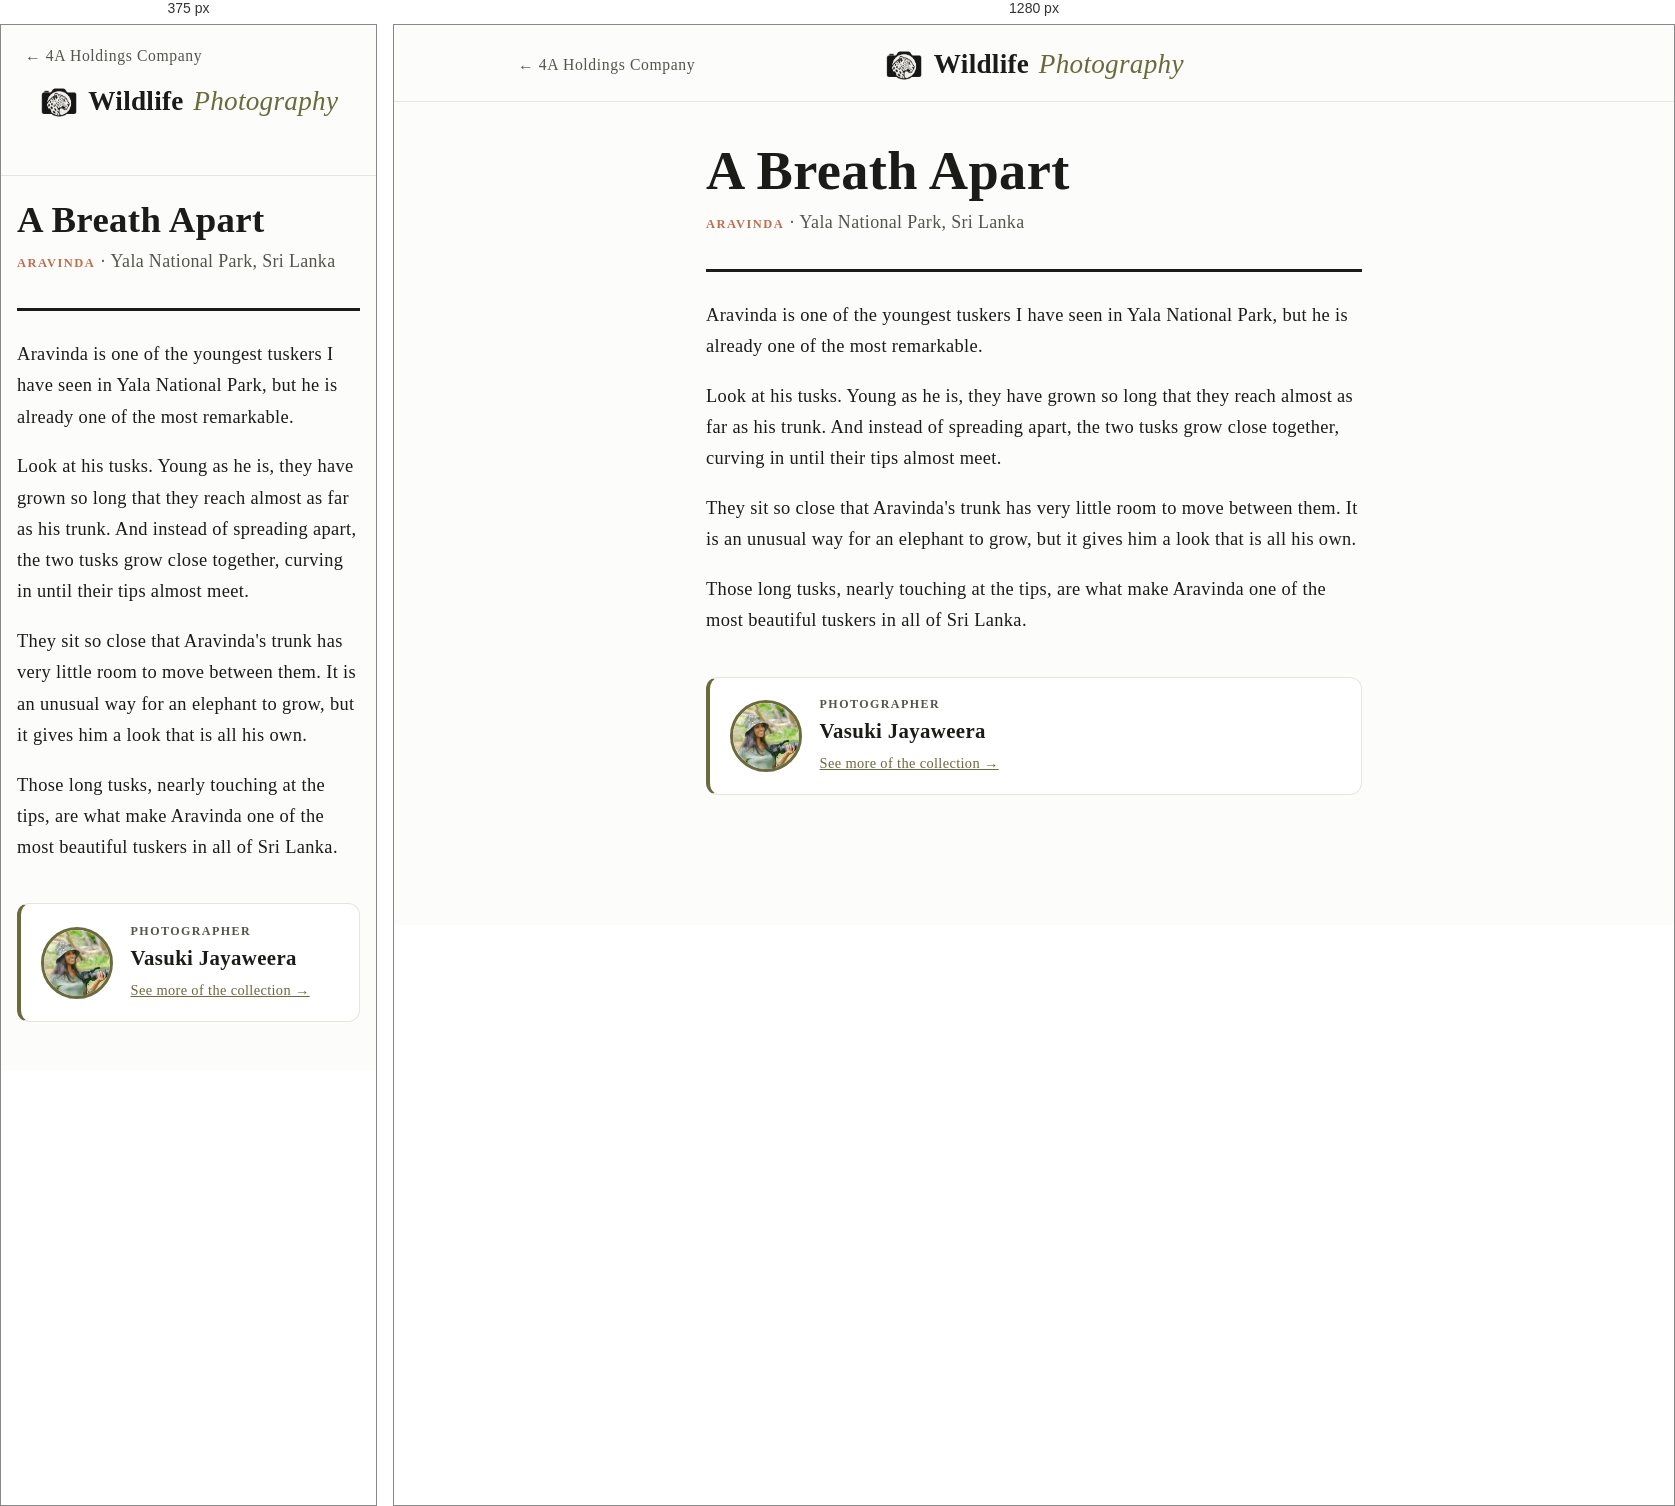
Rendered at 375 px and 1280 px, left to right.

<!-- file: aravinda.html -->
<!DOCTYPE html>
<html lang="en">
<head>
<!-- generated by scripts/build-stories.py from the Word document in Stories for the Print -->
<meta charset="UTF-8">
<meta name="viewport" content="width=device-width, initial-scale=1.0">
<!-- Google tag (gtag.js) -->
<script async src="https://www.googletagmanager.com/gtag/js?id=G-SS82YDJ0GN"></script>
<script>
  window.dataLayer = window.dataLayer || [];
  function gtag(){dataLayer.push(arguments);}
  gtag('js', new Date());

  gtag('config', 'G-SS82YDJ0GN');
</script>
<title>A Breath Apart — Wildlife Photography</title>
<!-- Story page reached from the QR code on a print: keep it out of search results. -->
<meta name="robots" content="noindex, nofollow">
<meta name="description" content="The story behind A Breath Apart, a wildlife print of Aravinda from Yala National Park.">
<link rel="canonical" href="https://4aholdingscompany.com/wildlife/stories/aravinda.html">
<link rel="icon" type="image/png" href="/favicon.png">
<link rel="stylesheet" href="../assets/style.css?v=6">
<style>
  .story { max-width: 44rem; margin: 0 auto; padding: 2.5rem 1.5rem 4rem; }
  .story-photo { margin: 0 0 2rem; }
  .story-photo img { width: 100%; height: auto; border-radius: 0.5rem; border: 1px solid var(--line); }
  .story-photo + .story-photo { margin-top: -1rem; }
  .story-eyebrow {
    font-size: 0.78rem;
    font-weight: 600;
    letter-spacing: 0.12em;
    text-transform: uppercase;
    color: var(--accent-warm);
  }
  .story h1 {
    font-family: var(--font-display);
    font-size: clamp(2.3rem, 8vw, 3.4rem);
    line-height: 1.08;
    margin: 0 0 0.5rem;
    text-wrap: balance;
  }
  .story-park { margin: 0 0 2rem; color: var(--ink-soft); }
  .story-body {
    border-top: 3px solid var(--ink);
    padding-top: 1.75rem;
    display: flex;
    flex-direction: column;
    gap: 1.15rem;
    font-family: var(--font-display);
    font-size: 1.15rem;
    line-height: 1.7;
  }
  .story-body p { margin: 0; }
  .story-credit {
    margin-top: 2.5rem;
    display: flex;
    align-items: center;
    gap: 1.1rem;
    padding: 1.1rem 1.25rem;
    background: var(--paper-raised);
    border: 1px solid var(--line);
    border-left: 4px solid var(--accent);
    border-radius: 0.75rem;
  }
  .story-credit img {
    flex: none;
    width: 4.5rem;
    height: 4.5rem;
    border-radius: 50%;
    object-fit: cover;
    object-position: center 30%;
    border: 3px solid var(--accent);
  }
  .story-credit p { margin: 0; }
  .story-credit .credit-label {
    font-size: 0.75rem;
    font-weight: 600;
    letter-spacing: 0.12em;
    text-transform: uppercase;
    color: var(--ink-soft);
  }
  .story-credit .credit-name { font-family: var(--font-display); font-size: 1.3rem; font-weight: 600; }
  .story-credit a { color: var(--accent); font-size: 0.9rem; }
  @media (max-width: 40rem) { .story { padding: 1.5rem 1rem 3rem; } }
</style>
</head>
<body>

<div class="topbar">
  <div class="topbar-inner">
    <a class="home-link" href="/">&larr; 4A Holdings Company</a>
    <a class="brand" href="../index.html"><img class="brand-icon" src="../assets/brand/wildlife-icon.png" alt="">Wildlife <span>Photography</span></a>
    <span class="home-link-spacer" aria-hidden="true">&larr; 4A Holdings Company</span>
  </div>
</div>

<main class="story">
  <h1>A Breath Apart</h1>
  <p class="story-park"><span class="story-eyebrow">Aravinda</span> &middot; Yala National Park, Sri Lanka</p>
  <div class="story-body">
    <p>Aravinda is one of the youngest tuskers I have seen in Yala National Park, but he is already one of the most remarkable.</p>
    <p>Look at his tusks. Young as he is, they have grown so long that they reach almost as far as his trunk. And instead of spreading apart, the two tusks grow close together, curving in until their tips almost meet.</p>
    <p>They sit so close that Aravinda&#x27;s trunk has very little room to move between them. It is an unusual way for an elephant to grow, but it gives him a look that is all his own.</p>
    <p>Those long tusks, nearly touching at the tips, are what make Aravinda one of the most beautiful tuskers in all of Sri Lanka.</p>
  </div>
  <aside class="story-credit"><img src="images/photographer-88fed083e0.jpg" width="400" height="398" alt="Vasuki Jayaweera"><div><p class="credit-label">Photographer</p><p class="credit-name">Vasuki Jayaweera</p><a href="../index.html">See more of the collection &rarr;</a></div></aside>
</main>

<script src="/assets/site-links.js?v=2" defer></script>
</body>
</html>


/* @media block from style.css */
@media (max-width: 40rem) {
  .giveback-inner { flex-direction: column; text-align: center; }
}

/* @media block from style.css */
@media (max-width: 640px) {
  .inquiry-form { grid-template-columns: minmax(0, 1fr); }
}

/* @media block from style.css */
@media (max-width: 640px) {
  .photo-stage img { max-height: 70vh; }
  .photo-nav { width: 2.3rem; height: 2.3rem; margin-top: -1.15rem; font-size: 1.6rem; }
  .photo-nav.prev { left: 0.35rem; }
  .photo-nav.next { right: 0.35rem; }
  .interest-head img { width: 4rem; height: 4rem; }
}

/* @media block from style.css */
@media (max-width: 640px) {
  .about-me, .contact-card { padding: 1.6rem 1.25rem; }
  .park-card { padding: 1.1rem 1.1rem 0.2rem; }
}

/* @media block from style.css */
@media (max-width: 640px) {
  .room-head h2 { font-size: 1.6rem; }
  .interest-head { align-items: flex-start; }
  .interest-head h2 { font-size: 1.45rem; }
}